Labelled photos from "dataset-image", an image-classification folder in littlechicken139/Three-Stage-Cervical-TCT-Smear-Detection-Framework. The possible labels are: epithelial cell, HSIL high-grade squamous intraepithelial lesion, koilocyte, lymphocyte, middle layer cell, neutrophil, tri.

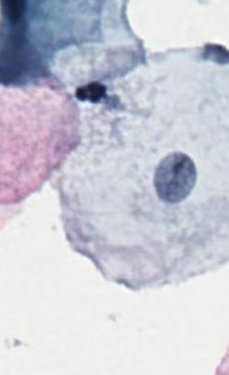
Label: middle layer cell

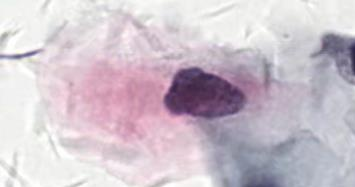
Label: HSIL high-grade squamous intraepithelial lesion

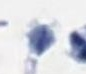
Label: tri

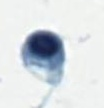
Label: lymphocyte

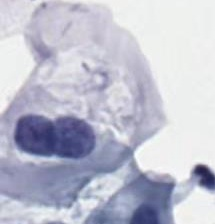
Label: koilocyte

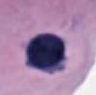
Label: epithelial cell
